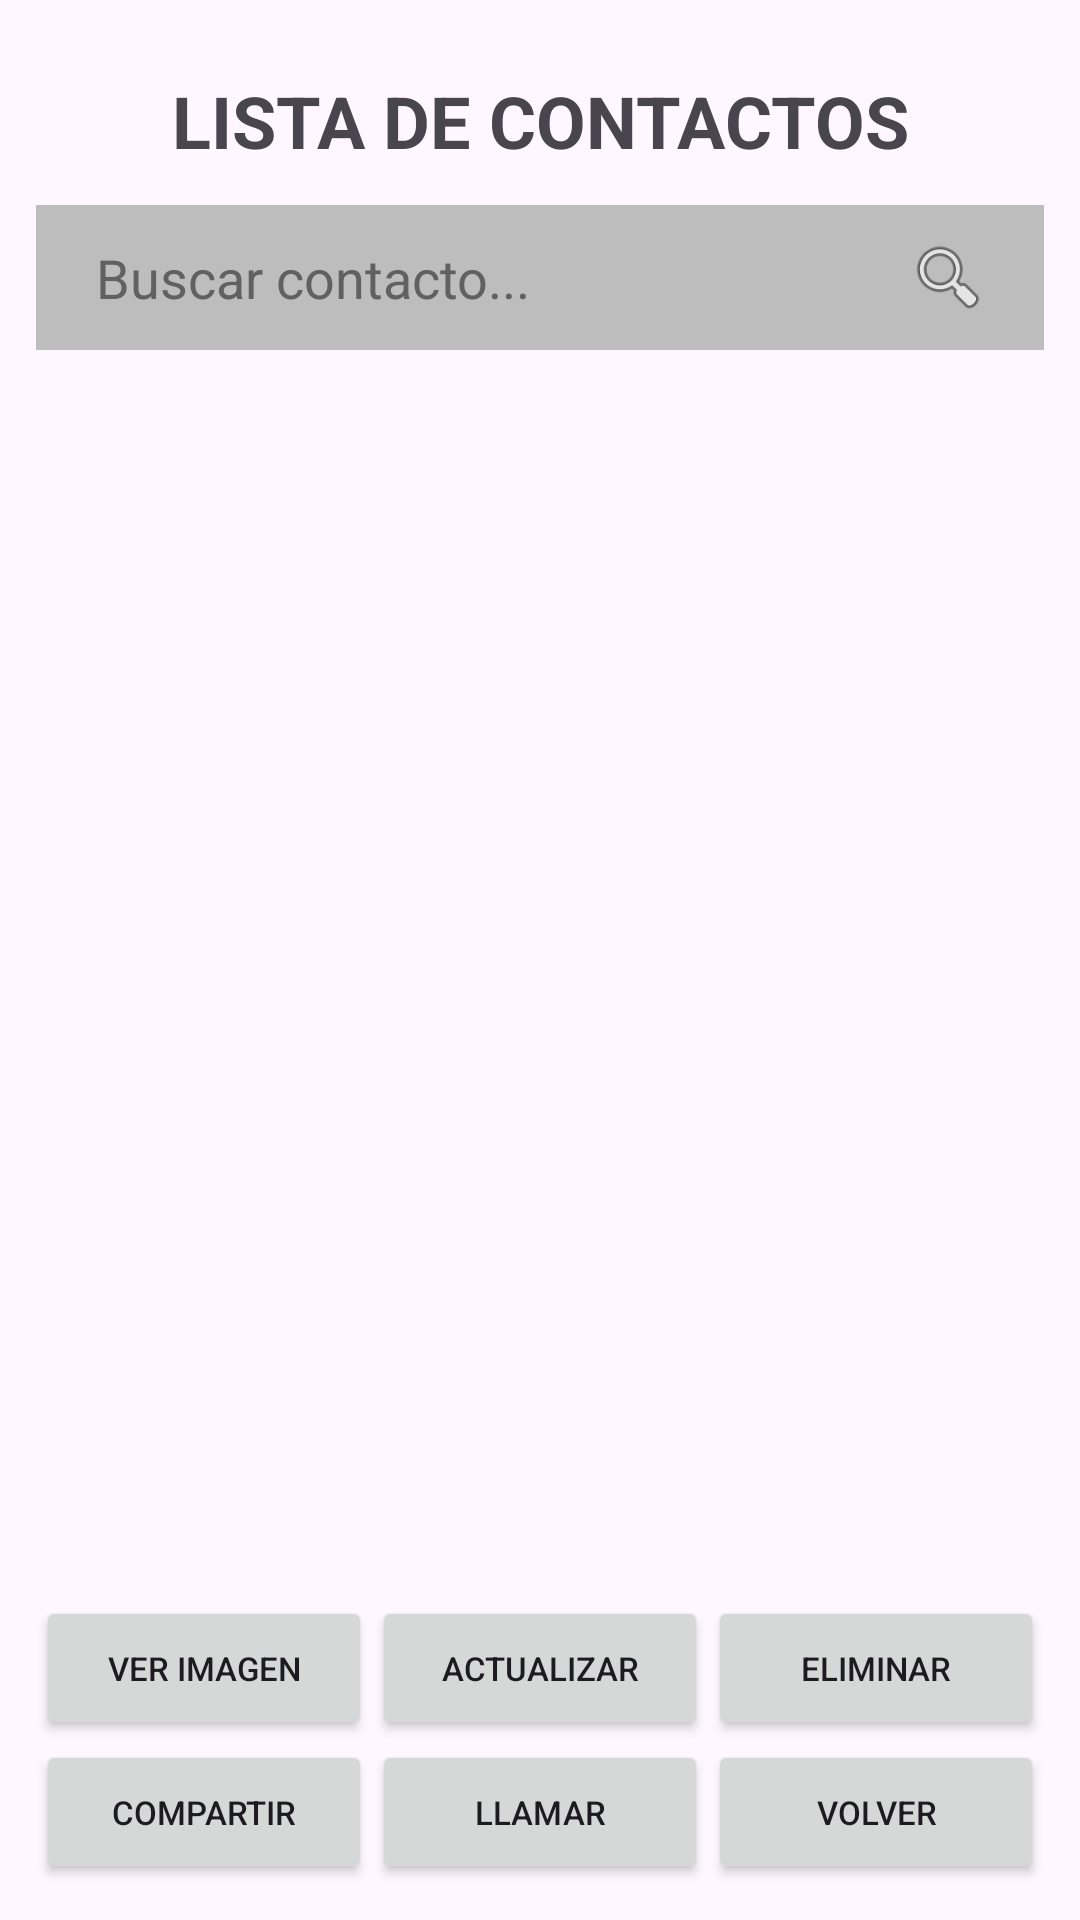

Produce the Android XML layout that renders to this screen, including the resource entries it uses.
<!-- AndroidManifest.xml: application theme Theme.PM01E124270061 -->
<!-- res/layout/activity_lista_contactos.xml -->
<?xml version="1.0" encoding="utf-8"?>
<LinearLayout xmlns:android="http://schemas.android.com/apk/res/android"
    android:layout_width="match_parent"
    android:layout_height="match_parent"
    android:orientation="vertical"
    android:padding="12dp">

    
    <TextView
        android:layout_width="match_parent"
        android:layout_height="wrap_content"
        android:text="LISTA DE CONTACTOS"
        android:textSize="24sp"
        android:textStyle="bold"
        android:gravity="center"
        android:padding="12dp" />

    
    <LinearLayout
        android:layout_width="match_parent"
        android:layout_height="wrap_content"
        android:orientation="horizontal"
        android:gravity="center_vertical"
        android:background="#BDBDBD"
        android:paddingStart="8dp"
        android:paddingEnd="8dp">

        <EditText
            android:id="@+id/edtBuscarContacto"
            android:layout_width="0dp"
            android:layout_height="wrap_content"
            android:layout_weight="1"
            android:hint="Buscar contacto..."
            android:singleLine="true"
            android:inputType="text"
            android:textColor="#212121"
            android:textColorHint="#616161"
            android:background="@android:color/transparent"
            android:padding="12dp" />

        <ImageView
            android:layout_width="48dp"
            android:layout_height="48dp"
            android:src="@android:drawable/ic_menu_search"
            android:contentDescription="Buscar contacto"
            android:padding="10dp" />

    </LinearLayout>

    
    <ListView
        android:id="@+id/listaContactos"
        android:layout_width="match_parent"
        android:layout_height="0dp"
        android:layout_weight="1"
        android:dividerHeight="1dp" />

    
    <LinearLayout
        android:id="@+id/barraComandos"
        android:layout_width="match_parent"
        android:layout_height="wrap_content"
        android:orientation="vertical"
        android:paddingTop="8dp">

        
        <LinearLayout
            android:layout_width="match_parent"
            android:layout_height="wrap_content"
            android:orientation="horizontal">

            <Button
                android:id="@+id/btnVerImagen"
                android:layout_width="0dp"
                android:layout_height="wrap_content"
                android:layout_weight="1"
                android:minHeight="48dp"
                android:text="Ver imagen"
                android:textSize="11sp" />

            <Button
                android:id="@+id/btnActualizar"
                android:layout_width="0dp"
                android:layout_height="wrap_content"
                android:layout_weight="1"
                android:minHeight="48dp"
                android:text="Actualizar"
                android:textSize="11sp" />

            <Button
                android:id="@+id/btnEliminar"
                android:layout_width="0dp"
                android:layout_height="wrap_content"
                android:layout_weight="1"
                android:minHeight="48dp"
                android:text="Eliminar"
                android:textSize="11sp" />

        </LinearLayout>

        
        <LinearLayout
            android:layout_width="match_parent"
            android:layout_height="wrap_content"
            android:orientation="horizontal">

            <Button
                android:id="@+id/btnCompartir"
                android:layout_width="0dp"
                android:layout_height="wrap_content"
                android:layout_weight="1"
                android:minHeight="48dp"
                android:text="Compartir"
                android:textSize="11sp" />

            <Button
                android:id="@+id/btnLlamar"
                android:layout_width="0dp"
                android:layout_height="wrap_content"
                android:layout_weight="1"
                android:minHeight="48dp"
                android:text="Llamar"
                android:textSize="11sp" />

            <Button
                android:id="@+id/btnVolver"
                android:layout_width="0dp"
                android:layout_height="wrap_content"
                android:layout_weight="1"
                android:minHeight="48dp"
                android:text="Volver"
                android:textSize="11sp" />

        </LinearLayout>

    </LinearLayout>

</LinearLayout>
<!-- resources referenced by this layout -->
<resources>
  <style name="Theme.PM01E124270061" parent="Base.Theme.PM01E124270061" />
  <style name="Base.Theme.PM01E124270061" parent="Theme.Material3.DayNight.NoActionBar">
          
          
      </style>
</resources>
